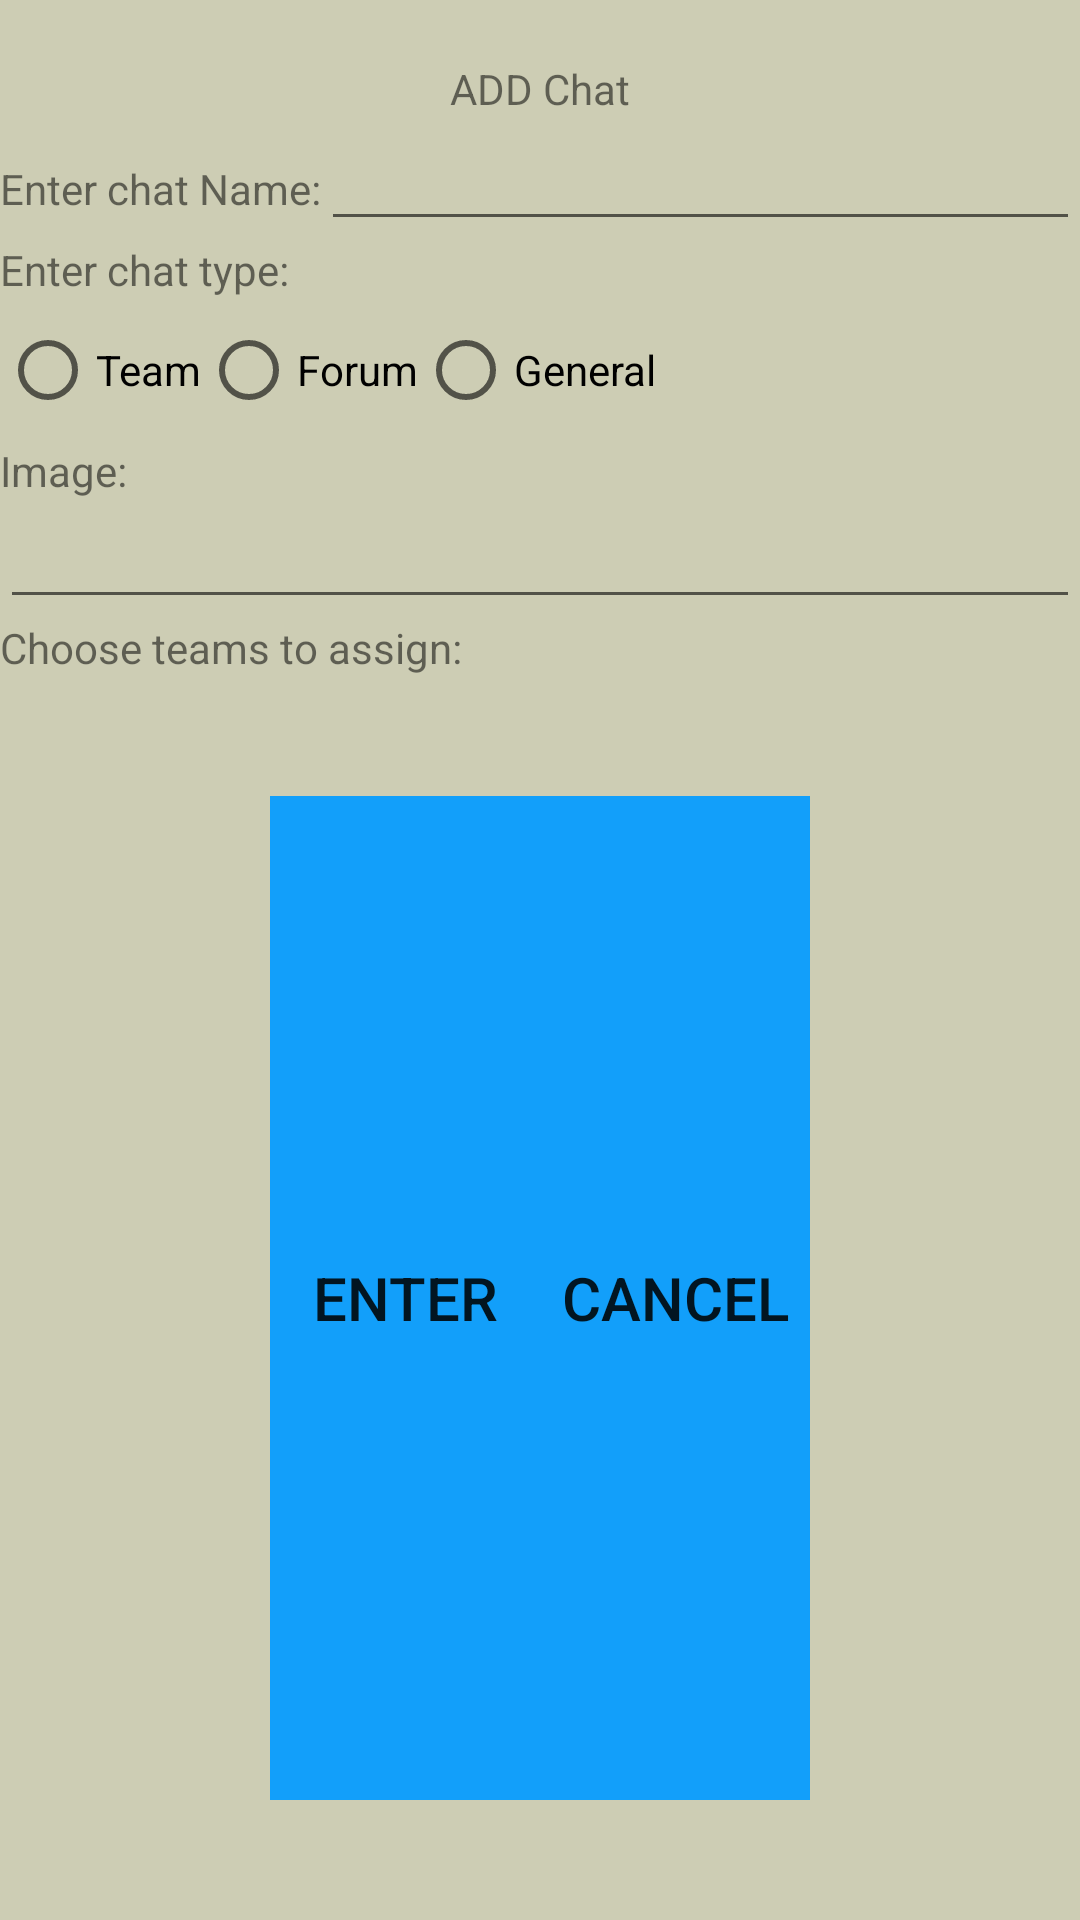

Here is an Android app screen rendered from its layout file. Give the layout XML and the strings, colors and styles it references.
<!-- AndroidManifest.xml: application theme Theme.HackathonWorld -->
<!-- res/layout/activity_add_chat.xml -->
<?xml version="1.0" encoding="utf-8"?>
<RelativeLayout xmlns:android="http://schemas.android.com/apk/res/android"
    xmlns:app="http://schemas.android.com/apk/res-auto"
    xmlns:tools="http://schemas.android.com/tools"
    android:layout_width="match_parent"
    android:layout_height="match_parent"
    android:background="#BBB9"
    tools:context=".Activity.AddChatActivity">

    <androidx.appcompat.widget.AppCompatTextView
        android:id="@+id/id_TV_add_chat"
        android:layout_width="wrap_content"
        android:layout_height="wrap_content"
        android:layout_centerHorizontal="true"
        android:text="ADD Chat"
        android:layout_marginTop="20dp">

    </androidx.appcompat.widget.AppCompatTextView>

    <LinearLayout
        android:layout_width="match_parent"
        android:layout_height="650dp"
        android:layout_below="@id/id_TV_add_chat"
        android:orientation="vertical"
        android:layout_centerHorizontal="true">

        <LinearLayout
            android:layout_width="match_parent"
            android:layout_height="wrap_content"
            android:orientation="horizontal">
            <TextView
                android:layout_width="wrap_content"
                android:layout_height="wrap_content"
                android:text="Enter chat Name:">

            </TextView>
            <com.google.android.material.textfield.TextInputEditText
                android:layout_width="match_parent"
                android:layout_height="wrap_content">

            </com.google.android.material.textfield.TextInputEditText>
        </LinearLayout>
        <LinearLayout
            android:layout_width="match_parent"
            android:layout_height="wrap_content"
            android:orientation="horizontal">
            <TextView
                android:layout_width="wrap_content"
                android:layout_height="wrap_content"
                android:text="Enter chat type:">

            </TextView>

        </LinearLayout>
        <RadioGroup
            android:layout_width="match_parent"
            android:layout_height="wrap_content"
            android:orientation="horizontal">
            <RadioButton
                android:layout_width="wrap_content"
                android:layout_height="wrap_content"
                android:text="Team">
            </RadioButton>
            <RadioButton
                android:layout_width="wrap_content"
                android:layout_height="wrap_content"
                android:text="Forum">
            </RadioButton>
            <RadioButton
                android:layout_width="wrap_content"
                android:layout_height="wrap_content"
                android:text="General">
            </RadioButton>
        </RadioGroup>

        <TextView
            android:layout_width="wrap_content"
            android:layout_height="wrap_content"
            android:text="Image:">

        </TextView>
        <com.google.android.material.textfield.TextInputEditText
            android:layout_width="match_parent"
            android:layout_height="40dp">
        </com.google.android.material.textfield.TextInputEditText>
        <androidx.appcompat.widget.AppCompatTextView
            android:layout_width="wrap_content"
            android:layout_height="wrap_content"
            android:text="Choose teams to assign:">

        </androidx.appcompat.widget.AppCompatTextView>

        <androidx.recyclerview.widget.RecyclerView

            android:id="@+id/add_chat_LST_team"
            android:layout_width="match_parent"
            android:layout_height="wrap_content"
            android:orientation="horizontal"
            android:scrollbars="horizontal">

        </androidx.recyclerview.widget.RecyclerView>

        <LinearLayout
            android:layout_width="match_parent"
            android:layout_height="match_parent"
            android:orientation="horizontal"
            android:layout_marginTop="20dp"
            android:layout_marginHorizontal="90dp"
            android:layout_marginVertical="40dp">

            <androidx.appcompat.widget.AppCompatButton
                android:id="@+id/id_btn_enter"
                android:layout_width="match_parent"
                android:layout_height="match_parent"
                android:background="#129FFA"
                android:layout_weight="1"
                android:text="Enter"
                android:textSize="20sp">

            </androidx.appcompat.widget.AppCompatButton>
            <androidx.appcompat.widget.AppCompatButton
                android:id="@+id/id_btn_cancel"
                android:layout_width="match_parent"
                android:layout_height="match_parent"
                android:background="#129FFA"
                android:layout_weight="1"
                android:text="Cancel"
                android:textSize="20sp">

            </androidx.appcompat.widget.AppCompatButton>

        </LinearLayout>

    </LinearLayout>





</RelativeLayout>
<!-- resources referenced by this layout -->
<resources>
  <style name="Theme.HackathonWorld" parent="Theme.MaterialComponents.DayNight.DarkActionBar">
          
          <item name="colorPrimary">@color/purple_500</item>
          <item name="colorPrimaryVariant">@color/purple_700</item>
          <item name="colorOnPrimary">@color/white</item>
          
          <item name="colorSecondary">@color/teal_200</item>
          <item name="colorSecondaryVariant">@color/teal_700</item>
          <item name="colorOnSecondary">@color/black</item>
          
          <item name="android:statusBarColor">?attr/colorPrimaryVariant</item>
          
      </style>
  <!-- not gathered from this repository: default colours our renderer supplied (Android Studio template values) -->
  <color name="purple_500">#FF6200EE</color>
  <color name="purple_700">#FF3700B3</color>
  <color name="teal_200">#FF03DAC5</color>
  <color name="teal_700">#FF018786</color>
  <color name="black">#FF000000</color>
  <color name="white">#FFFFFFFF</color>
</resources>
